Run: headless pygame with SDL's dummy video driver; simulated clock (each Clock.tick advances the game by its frame time, no real sleeping); random seed 0; keys injected as events and as key.get_pressed() state; no mouse input.
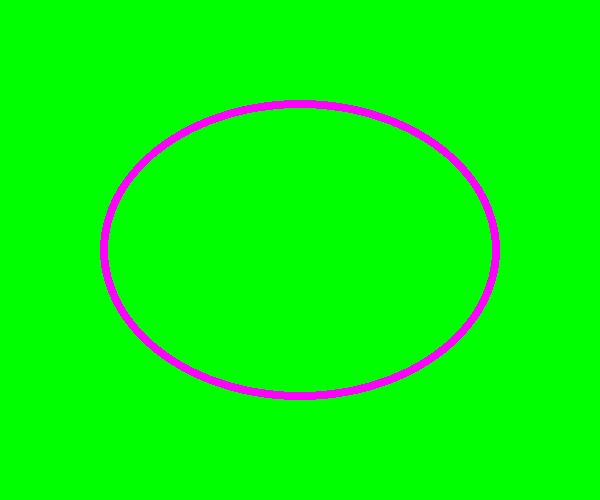
Frame 1 of 1 · flips 1–60 · no input

The pygame program that drew these frames:

import sys
import pygame
from pygame.locals import *
pygame.init()

screen=pygame.display.set_mode((600,500))
pygame.display.set_caption("Drawing Ellipse")

while True:
        for event in pygame.event.get():
                if event.type in (QUIT,KEYDOWN):
                        sys.exit()

        screen.fill((0,255,0))

        color=255,0,255
        position=100,100,400,300
        width=8
        pygame.draw.ellipse(screen,color,position,width)

        pygame.display.update()
